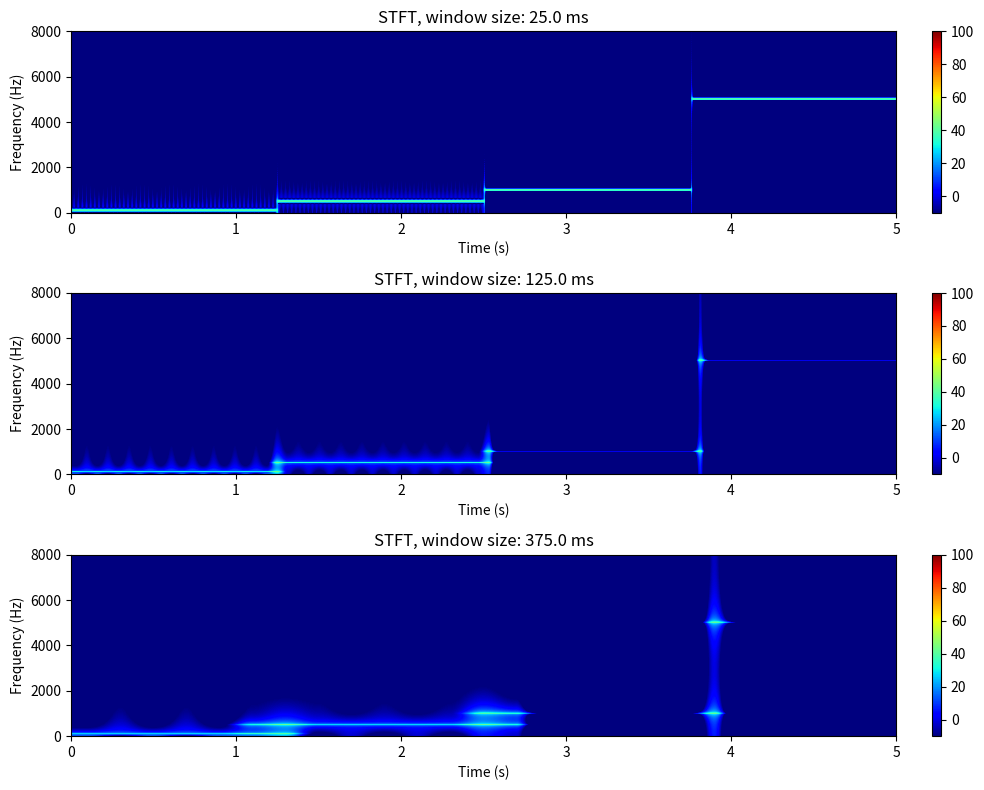

Recreate this plot in Python.
import numpy as np
import matplotlib.pyplot as plt

# define sampling rate and time
fs = 16000  
all_time = 5.0  
t = np.arange(0, all_time/4, 1/fs)  

# define signal
def generate_signal(freq):
    return np.sin(2 * np.pi * freq * t)

# generate signalsS
#signals = [generate_signal(freq) for freq in [10, 25, 50, 100]]
signals = [generate_signal(freq) for freq in [100, 500, 1000, 5000]]

# concatenate signals
full_signal = np.concatenate(signals)

print(f'full_signal.shape: {full_signal.shape}')
print(f'full signal length: {len(full_signal)/fs} sec')

# plot signal
full_time = np.arange(0, all_time, 1/fs)  # 20秒間の時間ベクトル
plt.figure(figsize=(18, 6))
plt.plot(full_time, full_signal)
plt.xlabel('Time (s)')
plt.ylabel('Amplitude')
plt.title('Signal with Changing Frequencies')
plt.grid(True)
plt.savefig('signal.png')
# plt.show()
plt.clf()

def compute_stft(signal, window_size):
    hop_size = int(window_size / 2)
    fft_size = window_size
    spec = []
    window = np.hamming(window_size)
    for i in range(0, len(signal) - window_size, hop_size):
        windowed_signal = window * signal[i:i+window_size]
        spectrum = np.fft.fft(windowed_signal)[:int(fft_size/2)]
        spectrum = np.abs(spectrum)
        spec.append(spectrum)
    spec = np.array(spec).T
    return spec

# calculate stft
#window_size = [int(fs * ms / 1000) for ms in [25, 125, 375, 1000]]
window_size = [int(fs * ms / 1000) for ms in [25, 125, 375]]
print(window_size)
stft_results = [compute_stft(full_signal, size) for size in window_size]
for result in stft_results:
    print(result.shape)

# plot stft
fig, axes = plt.subplots(3, 1, figsize=(10, 8))
for i, (ws, spec) in enumerate(zip(window_size, stft_results)):
    # axes[i].imshow(20 * np.log10(spec), 
    #                aspect='auto', 
    #                origin='lower', 
    #                cmap='jet', 
    #                extent=[0, len(full_signal)/fs, 0, fs/2])
    im = axes[i].imshow(spec, 
                   aspect='auto', 
                   origin='lower', 
                   cmap='jet', 
                   extent=[0, len(full_signal)/fs, 0, fs/2],
                   vmin=-10,
                   vmax=100)
    axes[i].set_title(f'STFT, window size: {ws/fs*1000} ms')
    axes[i].set_xlabel('Time (s)')
    axes[i].set_ylabel('Frequency (Hz)')
    #axes[i].set_ylim(0, 20000)
    fig.colorbar(im, ax=axes[i], orientation='vertical', fraction=0.046, pad=0.04)
plt.tight_layout()
plt.savefig('stft.png')
# plt.show()
plt.clf()

# plot stft (log scale)
fig, axes = plt.subplots(3, 1, figsize=(10, 8))
for i, (ws, spec) in enumerate(zip(window_size, stft_results)):
    log_spec = 20 * np.log10(spec)
    im = axes[i].imshow(log_spec, 
                   aspect='auto', 
                   origin='lower', 
                   cmap='jet', 
                   extent=[0, len(full_signal)/fs, 0, fs/2],
                   vmin=-10,
                   vmax=100)
    axes[i].set_title(f'STFT, window size: {ws/fs*1000} ms')
    axes[i].set_xlabel('Time (s)')
    axes[i].set_ylabel('Frequency (Hz)')
    #axes[i].set_ylim(0, 20000)
    fig.colorbar(im, ax=axes[i], orientation='vertical', fraction=0.046, pad=0.04)
plt.tight_layout()
plt.savefig('stft_log.png')
# plt.show()